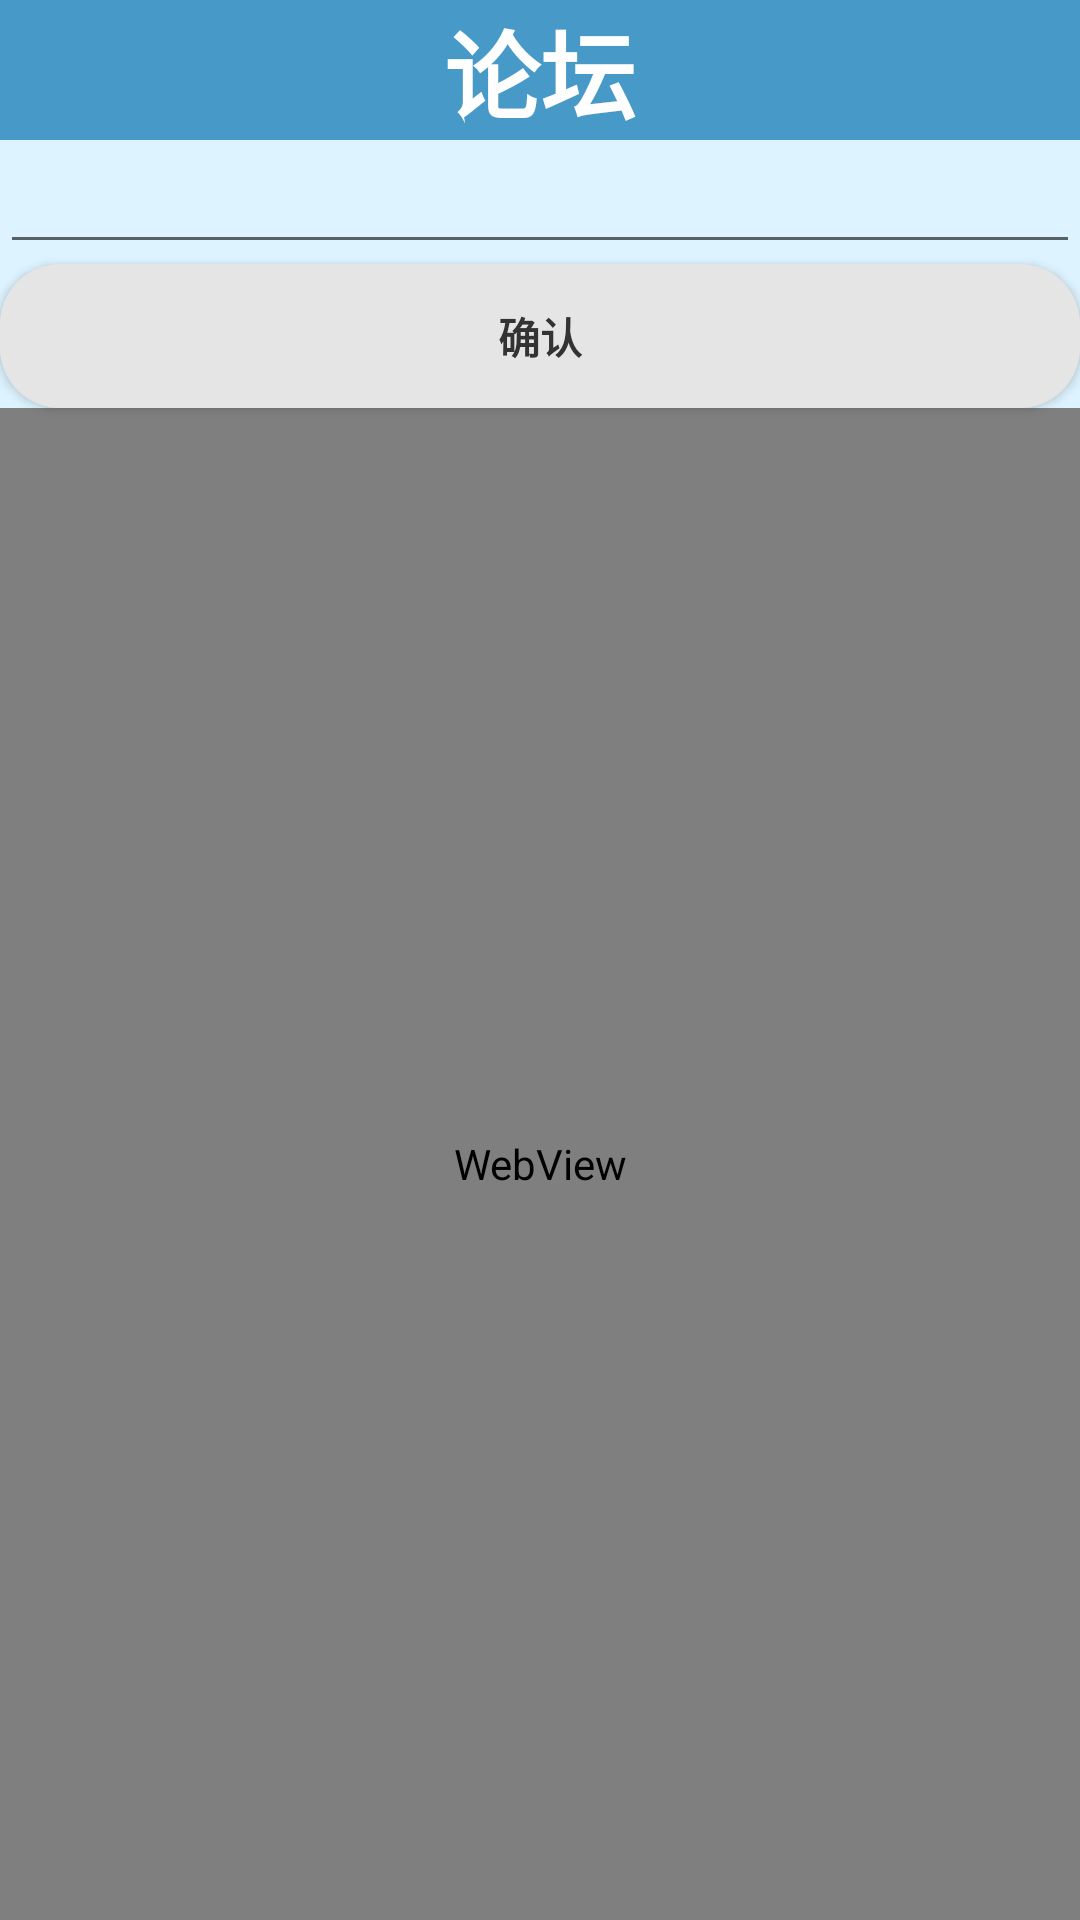

The Android layout XML behind this screen, and the referenced resources:
<!-- AndroidManifest.xml: application theme AppTheme -->
<!-- res/layout/activity_.xml -->
<?xml version="1.0" encoding="utf-8"?>
<android.support.constraint.ConstraintLayout xmlns:android="http://schemas.android.com/apk/res/android"
    xmlns:app="http://schemas.android.com/apk/res-auto"
    xmlns:tools="http://schemas.android.com/tools"
    android:layout_width="match_parent"
    android:background="#DDF3FF"
    android:layout_height="match_parent"
    tools:context=".Activity">
    <LinearLayout
        android:layout_width="match_parent"
        android:layout_height="match_parent"
        android:orientation="vertical"
        tools:ignore="MissingConstraints">
        <TextView
            android:layout_width="match_parent"
            android:layout_height="wrap_content"
            android:text="论坛"
            android:layout_gravity="center"
            android:gravity="center"
            android:background="#479AC7"
            android:textColor="@color/white"
            android:textStyle="bold"
            android:textSize="32dp"/>
        <EditText
            android:layout_width="match_parent"
            android:layout_height="wrap_content"
            android:id="@+id/src"/>

        <Button
            android:textColor="@color/black"
            android:textStyle="bold"
            android:background="@drawable/shape"
            android:layout_width="match_parent"
            android:layout_height="wrap_content"
            android:text="确认"
            android:id="@+id/enter"/>
        <WebView
            android:id="@+id/web_view"
            android:layout_width="match_parent"
            android:layout_height="match_parent"/>
    </LinearLayout>




</android.support.constraint.ConstraintLayout>
<!-- resources referenced by this layout -->
<resources>
  <color name="black">#333333</color>
  <color name="white">#FFFFFF</color>
  <!-- drawable shape (drawable) -->
  <?xml version="1.0" encoding="utf-8"?>
  <shape xmlns:android="http://schemas.android.com/apk/res/android"
      android:shape="rectangle">
      
      <solid android:color="#E5E5E5" />
      
      <stroke
          android:width="0dp"
          android:color="#E5E5E5" />
      
      <corners android:radius="20dp" />
      <padding
          android:bottom="1dp"
          android:left="1dp"
          android:right="1dp"
          android:top="1dp" />
  
  </shape>
  <style name="AppTheme" parent="Theme.AppCompat.Light.DarkActionBar">
          
          <item name="colorPrimary">@color/colorPrimary</item>
          <item name="colorPrimaryDark">@color/colorPrimaryDark</item>
          <item name="colorAccent">@color/colorAccent</item>
      </style>
  <color name="colorPrimary">#3F51B5</color>
  <color name="colorPrimaryDark">#303F9F</color>
  <color name="colorAccent">#FF4081</color>
</resources>
